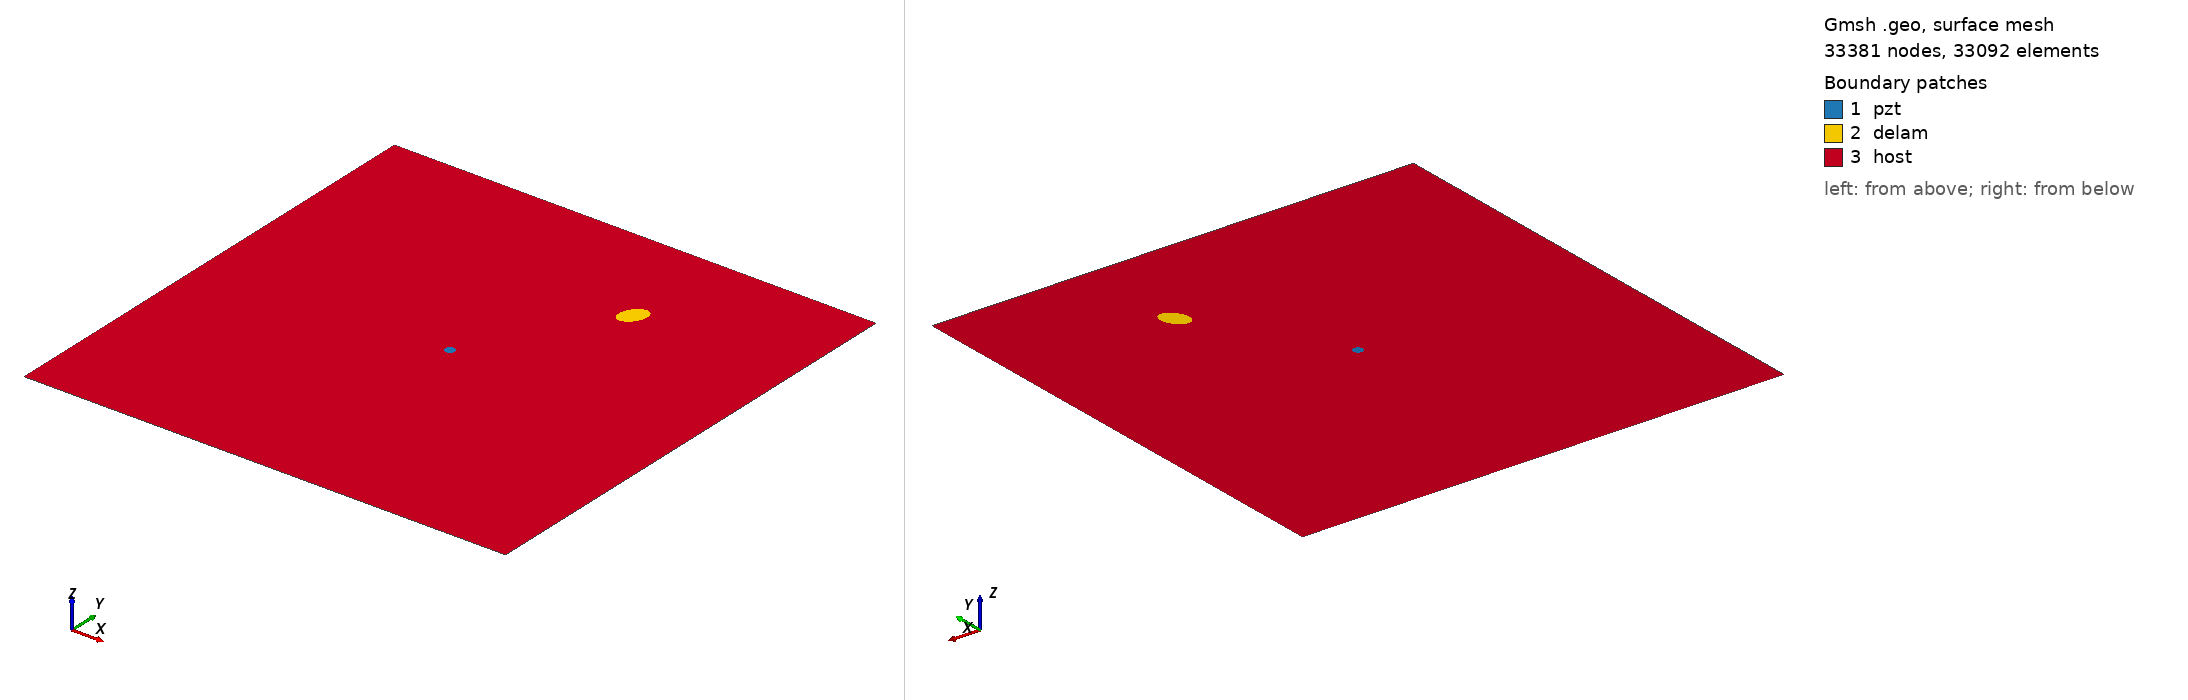

Gmsh geometry script, surface-meshed: 33381 nodes, 33092 surface elements. Boundary patches (legend numbers): 1 pzt, 2 delam, 3 host. Left view from above one corner, right view from below the opposite corner. Legend entries are the model's physical surfaces. The drawing asked Gmsh for element sizes between 1% and 20% of the model's largest extent; the script's own settings can give other sizes.

=== m2_225_delam1_position_no_77_a_15mm_b_10mm_angle_60.geo (drawn) ===
SetFactory("OpenCASCADE");
L=0.500000; 
W=0.500000; 
a=0.015000; 
b=0.010000; 
x=0.333333; 
y=0.388889; 
alpha=0.333333 *Pi; 
r=0.005000; 
xpzt=0.250000; 
ypzt=0.250000; 
//+
Point(1) = {0, 0, 0, 1.0};
//+
Point(2) = {L, 0, 0, 1.0};
//+
Point(3) = {L, W, 0, 1.0};
//+
Point(4) = {0, W, 0, 1.0};
//+
Line(1) = {1, 2};
//+
Line(2) = {2, 3};
//+
Line(3) = {3, 4};
//+
Line(4) = {4, 1};
//+
Circle(5) = {xpzt, ypzt, -0, r, 0, 2*Pi};
//+
Ellipse(6) = {x, y, -0, a, b, 0, 2*Pi};
//+
Rotate {{0, 0, 1}, {x, y, 0}, alpha} {
  Curve{6}; 
}
//+
Curve Loop(1) = {4, 1, 2, 3};
//+
Curve Loop(2) = {6};
//+
Curve Loop(3) = {5};
//+
Curve Loop(4) = {6};
//+
Curve Loop(5) = {5};
//+
Plane Surface(1) = {5};
//+
Plane Surface(2) = {4};
//+
Plane Surface(3) = {1, 2, 3};
//+
Point(9) = {xpzt, ypzt, 0, 1.0};
//+
Point{9} In Surface {1};// mesh node at centre of pzt
//+
Physical Surface("pzt") = {1};
//+
Physical Surface("delam") = {2};
//+
Physical Surface("host") = {3};

Mesh.Algorithm = 6; // Frontal
Mesh.CharacteristicLengthFactor = 0.070000;
Mesh.CharacteristicLengthMin = 0.001000;
Mesh.CharacteristicLengthMax = 0.200000;
Mesh.RecombineAll = 1; // Apply recombination algorithm
Mesh.SubdivisionAlgorithm = 1; // 1: all quadrangles
Mesh.Smoothing = 1;
